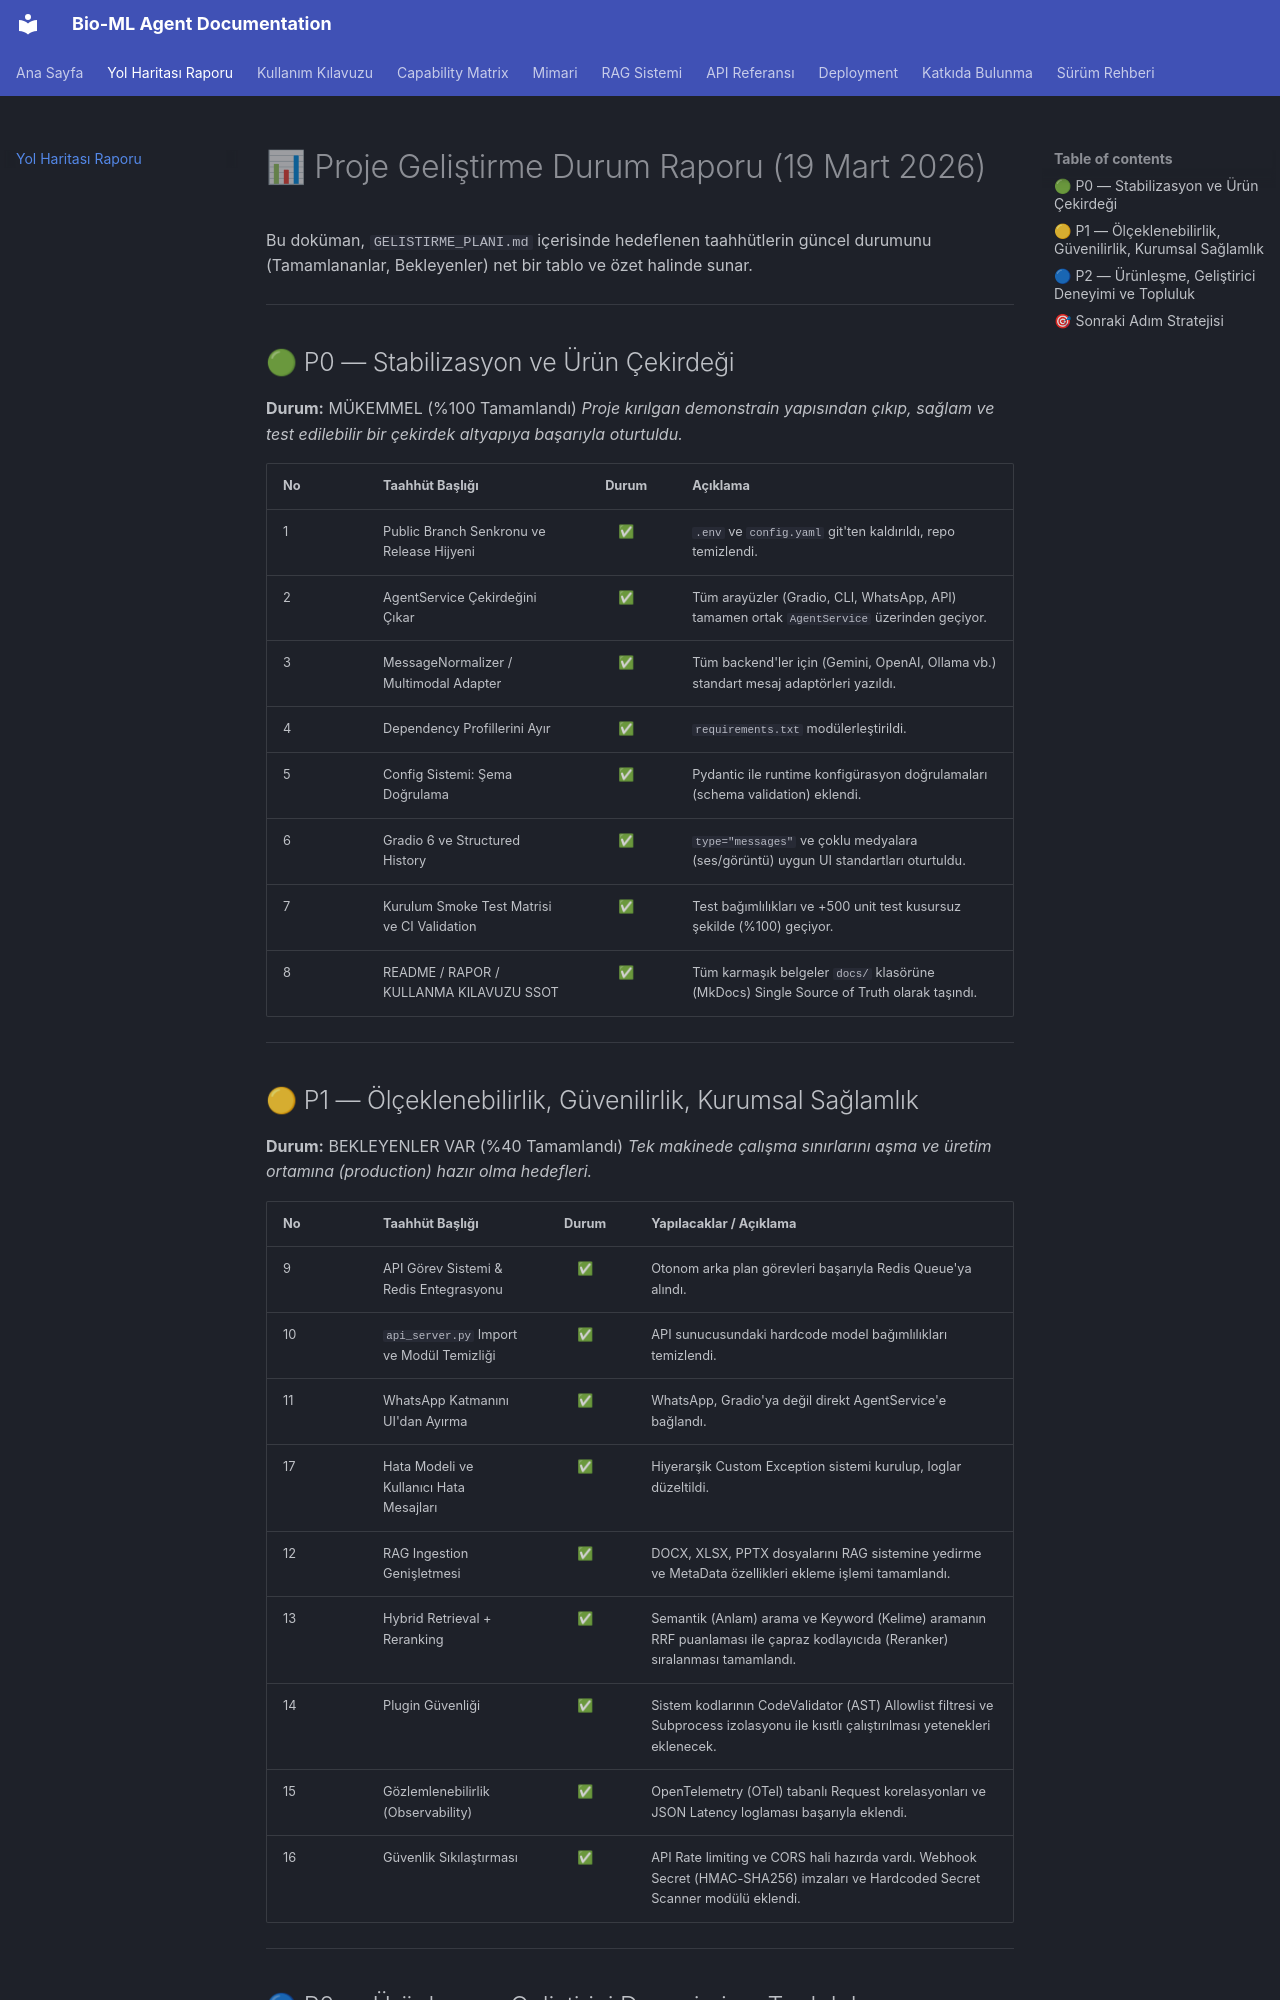

repository: zedraxa/bio-ml-agent_v0.2 · page: YOL_HARITASI_RAPORU/index.html · generator: mkdocs

# 📊 Proje Geliştirme Durum Raporu (19 Mart 2026)

Bu doküman, `GELISTIRME_PLANI.md` içerisinde hedeflenen taahhütlerin güncel durumunu (Tamamlananlar, Bekleyenler) net bir tablo ve özet halinde sunar.

---

## 🟢 P0 — Stabilizasyon ve Ürün Çekirdeği
**Durum:** MÜKEMMEL (%100 Tamamlandı) 
*Proje kırılgan demonstrain yapısından çıkıp, sağlam ve test edilebilir bir çekirdek altyapıya başarıyla oturtuldu.*

| No | Taahhüt Başlığı | Durum | Açıklama |
|:---|:---|:---:|:---|
| 1 | Public Branch Senkronu ve Release Hijyeni | ✅ | `.env` ve `config.yaml` git'ten kaldırıldı, repo temizlendi. |
| 2 | AgentService Çekirdeğini Çıkar | ✅ | Tüm arayüzler (Gradio, CLI, WhatsApp, API) tamamen ortak `AgentService` üzerinden geçiyor. |
| 3 | MessageNormalizer / Multimodal Adapter | ✅ | Tüm backend'ler için (Gemini, OpenAI, Ollama vb.) standart mesaj adaptörleri yazıldı. |
| 4 | Dependency Profillerini Ayır | ✅ | `requirements.txt` modülerleştirildi. |
| 5 | Config Sistemi: Şema Doğrulama | ✅ | Pydantic ile runtime konfigürasyon doğrulamaları (schema validation) eklendi. |
| 6 | Gradio 6 ve Structured History | ✅ | `type="messages"` ve çoklu medyalara (ses/görüntü) uygun UI standartları oturtuldu. |
| 7 | Kurulum Smoke Test Matrisi ve CI Validation | ✅ | Test bağımlılıkları ve +500 unit test kusursuz şekilde (%100) geçiyor. |
| 8 | README / RAPOR / KULLANMA KILAVUZU SSOT | ✅ | Tüm karmaşık belgeler `docs/` klasörüne (MkDocs) Single Source of Truth olarak taşındı. |

---

## 🟡 P1 — Ölçeklenebilirlik, Güvenilirlik, Kurumsal Sağlamlık
**Durum:** BEKLEYENLER VAR (%40 Tamamlandı)
*Tek makinede çalışma sınırlarını aşma ve üretim ortamına (production) hazır olma hedefleri.*

| No | Taahhüt Başlığı | Durum | Yapılacaklar / Açıklama |
|:---|:---|:---:|:---|
| 9 | API Görev Sistemi & Redis Entegrasyonu | ✅ | Otonom arka plan görevleri başarıyla Redis Queue'ya alındı. |
| 10 | `api_server.py` Import ve Modül Temizliği | ✅ | API sunucusundaki hardcode model bağımlılıkları temizlendi. |
| 11 | WhatsApp Katmanını UI'dan Ayırma | ✅ | WhatsApp, Gradio'ya değil direkt AgentService'e bağlandı. |
| 17 | Hata Modeli ve Kullanıcı Hata Mesajları | ✅ | Hiyerarşik Custom Exception sistemi kurulup, loglar düzeltildi. |
| 12 | RAG Ingestion Genişletmesi | ✅ | DOCX, XLSX, PPTX dosyalarını RAG sistemine yedirme ve MetaData özellikleri ekleme işlemi tamamlandı. |
| 13 | Hybrid Retrieval + Reranking | ✅ | Semantik (Anlam) arama ve Keyword (Kelime) aramanın RRF puanlaması ile çapraz kodlayıcıda (Reranker) sıralanması tamamlandı. |
| 14 | Plugin Güvenliği | ✅ | Sistem kodlarının CodeValidator (AST) Allowlist filtresi ve Subprocess izolasyonu ile kısıtlı çalıştırılması yetenekleri eklenecek. |
| 15 | Gözlemlenebilirlik (Observability) | ✅ | OpenTelemetry (OTel) tabanlı Request korelasyonları ve JSON Latency loglaması başarıyla eklendi. |
| 16 | Güvenlik Sıkılaştırması | ✅ | API Rate limiting ve CORS hali hazırda vardı. Webhook Secret (HMAC-SHA256) imzaları ve Hardcoded Secret Scanner modülü eklendi. |

---
